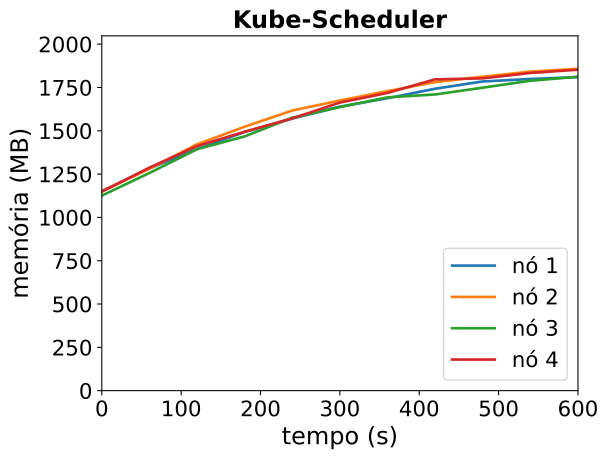

Source data for this figure (header and first rows):
timestamp, ppgcc-m02_pod_amount, ppgcc-m02_memory, ppgcc-m02_cpu, ppgcc-m03_pod_amount, ppgcc-m03_memory, ppgcc-m03_cpu, ppgcc-m04_pod_amount, ppgcc-m04_memory, ppgcc-m04_cpu, ppgcc-m05_pod_amount, ppgcc-m05_memory, ppgcc-m05_cpu
0, 10, 1179848, 95951567, 10, 1179416, 115506038, 10, 1152816, 86802785, 10, 1175900, 115033770
60, 10, 1313168, 245315033, 10, 1311284, 258282535, 10, 1286532, 237529214, 10, 1318196, 306407551
120, 10, 1428140, 368712642, 10, 1456220, 423819573, 10, 1426980, 386393201, 10, 1445708, 495678072
180, 10, 1528856, 546401551, 10, 1560104, 623821527, 10, 1502880, 452070767, 10, 1530320, 614107050
240, 10, 1608188, 639720434, 10, 1655804, 723198844, 10, 1613628, 577107965, 10, 1609124, 755593184
300, 10, 1678544, 723681193, 10, 1714940, 931274257, 10, 1676064, 702718707, 10, 1702712, 928794561
360, 10, 1728572, 847060380, 10, 1770644, 1013857997, 10, 1733616, 890120360, 10, 1759868, 1007364304
420, 10, 1784540, 1023111132, 10, 1823972, 1101662267, 10, 1750644, 902801123, 10, 1840084, 1180121200
480, 10, 1827572, 1121205358, 10, 1855592, 1181444240, 10, 1790904, 990506095, 10, 1845896, 1317606352
540, 10, 1842104, 1186914165, 10, 1885844, 1380048839, 10, 1831692, 1077680061, 10, 1877908, 1395159863
600, 10, 1853308, 1250427120, 10, 1902192, 1427125729, 10, 1855412, 1196761300, 10, 1896932, 1439173243
